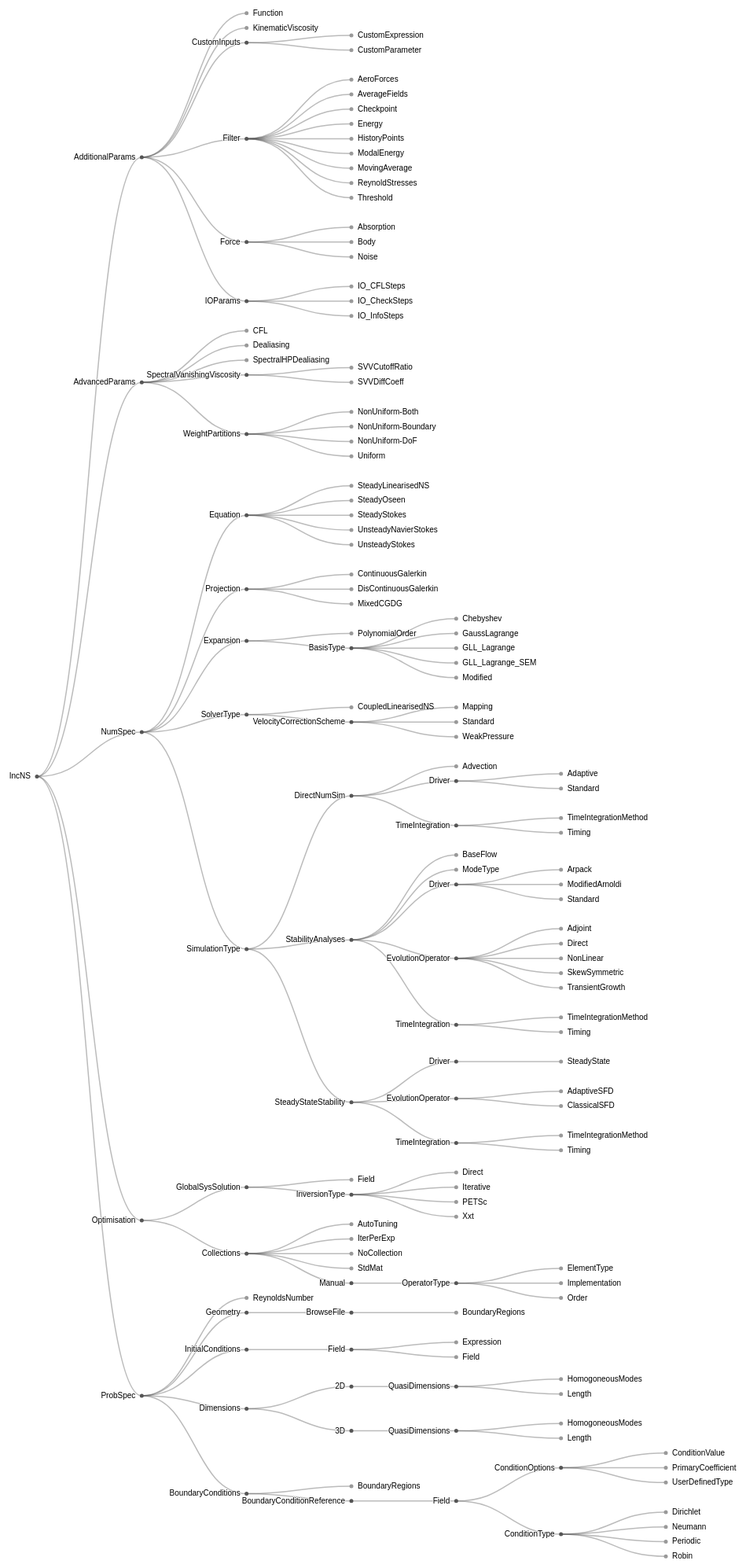
D3 v4 page, settled after 480 driven frames (8 s of simulated time); the page loaded 1 data file(s).



var svg = d3.select("svg"),
    width = +svg.attr("width"),
    height = +svg.attr("height"),
    g = svg.append("g").attr("transform", "translate(40,0)");

var tree = d3.tree()
    .size([height, width - 160]);

var stratify = d3.stratify()
    .parentId(function(d) { return d.id.substring(0, d.id.lastIndexOf(".")); });

d3.csv("data/IncNavier.csv", function(error, data) {
  if (error) throw error;

  var root = stratify(data)
      .sort(function(a, b) { return (a.height - b.height) || a.id.localeCompare(b.id); });

  var link = g.selectAll(".link")
    .data(tree(root).links())
    .enter().append("path")
      .attr("class", "link")
      .attr("d", d3.linkHorizontal()
          .x(function(d) { return d.y; })
          .y(function(d) { return d.x; }));

  var node = g.selectAll(".node")
    .data(root.descendants())
    .enter().append("g")
      .attr("class", function(d) { return "node" + (d.children ? " node--internal" : " node--leaf"); })
      .attr("transform", function(d) { return "translate(" + d.y + "," + d.x + ")"; })

  node.append("circle")
      .attr("r", 2.5);

  node.append("text")
      .attr("dy", 3)
      .attr("x", function(d) { return d.children ? -8 : 8; })
      .style("text-anchor", function(d) { return d.children ? "end" : "start"; })
      .text(function(d) { return d.id.substring(d.id.lastIndexOf(".") + 1); });
});



### data: data/IncNavier.csv
id, value
IncNS, 
IncNS.ProbSpec, 
IncNS.ProbSpec.Dimensions, 
IncNS.ProbSpec.Dimensions.2D, 100
IncNS.ProbSpec.Dimensions.2D.QuasiDimens…, 100
IncNS.ProbSpec.Dimensions.2D.QuasiDimens…, 100
IncNS.ProbSpec.Dimensions.2D.QuasiDimens…, 100
IncNS.ProbSpec.Dimensions.3D, 200
IncNS.ProbSpec.Dimensions.3D.QuasiDimens…, 124
IncNS.ProbSpec.Dimensions.3D.QuasiDimens…, 100
IncNS.ProbSpec.Dimensions.3D.QuasiDimens…, 100
IncNS.ProbSpec.ReynoldsNumber, 
IncNS.ProbSpec.Geometry, 
IncNS.ProbSpec.Geometry.BrowseFile, 
IncNS.ProbSpec.Geometry.BrowseFile.Bound…, 
IncNS.ProbSpec.BoundaryConditions, 
IncNS.ProbSpec.BoundaryConditions.Bounda…, 
IncNS.ProbSpec.BoundaryConditions.Bounda…, 
IncNS.ProbSpec.BoundaryConditions.Bounda…, 
IncNS.ProbSpec.BoundaryConditions.Bounda…, 
IncNS.ProbSpec.BoundaryConditions.Bounda…, 
IncNS.ProbSpec.BoundaryConditions.Bounda…, 
IncNS.ProbSpec.BoundaryConditions.Bounda…, 
IncNS.ProbSpec.BoundaryConditions.Bounda…, 
IncNS.ProbSpec.BoundaryConditions.Bounda…, 
IncNS.ProbSpec.BoundaryConditions.Bounda…, 
IncNS.ProbSpec.BoundaryConditions.Bounda…, 
IncNS.ProbSpec.BoundaryConditions.Bounda…, 
IncNS.ProbSpec.InitialConditions, 
IncNS.ProbSpec.InitialConditions.Field, 
IncNS.ProbSpec.InitialConditions.Field.E…, 
IncNS.ProbSpec.InitialConditions.Field.F…, 
IncNS.NumSpec, 
IncNS.NumSpec.SimulationType, 
IncNS.NumSpec.SimulationType.DirectNumSi…, 
IncNS.NumSpec.SimulationType.DirectNumSi…, 
IncNS.NumSpec.SimulationType.DirectNumSi…, 
IncNS.NumSpec.SimulationType.DirectNumSi…, 
IncNS.NumSpec.SimulationType.DirectNumSi…, 
IncNS.NumSpec.SimulationType.DirectNumSi…, 
IncNS.NumSpec.SimulationType.DirectNumSi…, 
IncNS.NumSpec.SimulationType.DirectNumSi…, 
IncNS.NumSpec.SimulationType.StabilityAn…, 
IncNS.NumSpec.SimulationType.StabilityAn…, 
IncNS.NumSpec.SimulationType.StabilityAn…, 
IncNS.NumSpec.SimulationType.StabilityAn…, 
IncNS.NumSpec.SimulationType.StabilityAn…, 
IncNS.NumSpec.SimulationType.StabilityAn…, 
IncNS.NumSpec.SimulationType.StabilityAn…, 
IncNS.NumSpec.SimulationType.StabilityAn…, 
IncNS.NumSpec.SimulationType.StabilityAn…, 
IncNS.NumSpec.SimulationType.StabilityAn…, 
IncNS.NumSpec.SimulationType.StabilityAn…, 
IncNS.NumSpec.SimulationType.StabilityAn…, 
IncNS.NumSpec.SimulationType.StabilityAn…, 
IncNS.NumSpec.SimulationType.StabilityAn…, 
IncNS.NumSpec.SimulationType.StabilityAn…, 
IncNS.NumSpec.SimulationType.StabilityAn…, 
IncNS.NumSpec.SimulationType.SteadyState…, 
IncNS.NumSpec.SimulationType.SteadyState…, 
... 85 more rows